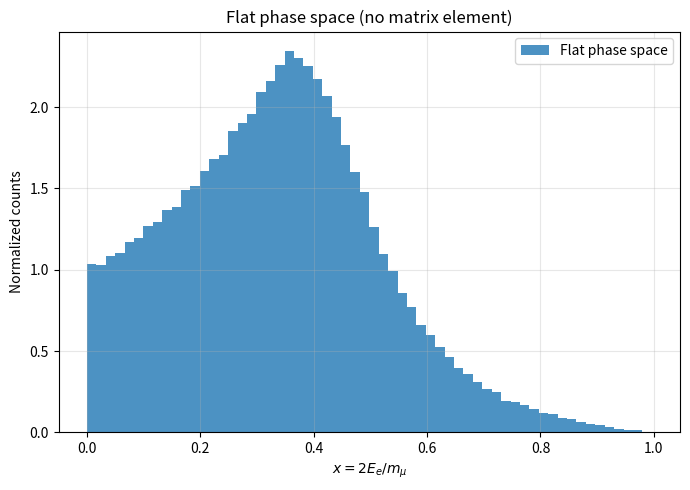

Reproduce this figure in Python.
import numpy as np
import matplotlib.pyplot as plt


M_MU = 105.66  # Muon mass in MeV
N = 200_000

def main():
    rng = np.random.default_rng(42)

    #Simple flat 3-body energy sharing
    E1 = rng.random(N)
    E2 = rng.random(N)
    E3 = rng.random(N)

    S = E1+ E2 + E3
    E1 /= S
    E1 *= M_MU / 2

    x=2 * E1 / M_MU 

    plt.figure(figsize=(7,5))
    plt.hist(x, bins=60, density=True, alpha=0.8, label="Flat phase space")
    plt.xlabel(r"$x = 2E_e/m_\mu$")
    plt.ylabel("Normalized counts")
    plt.title("Flat phase space (no matrix element)")
    plt.grid(alpha=0.3)
    plt.legend()
    plt.tight_layout()
    plt.show()

if __name__ == "__main__":
    main()